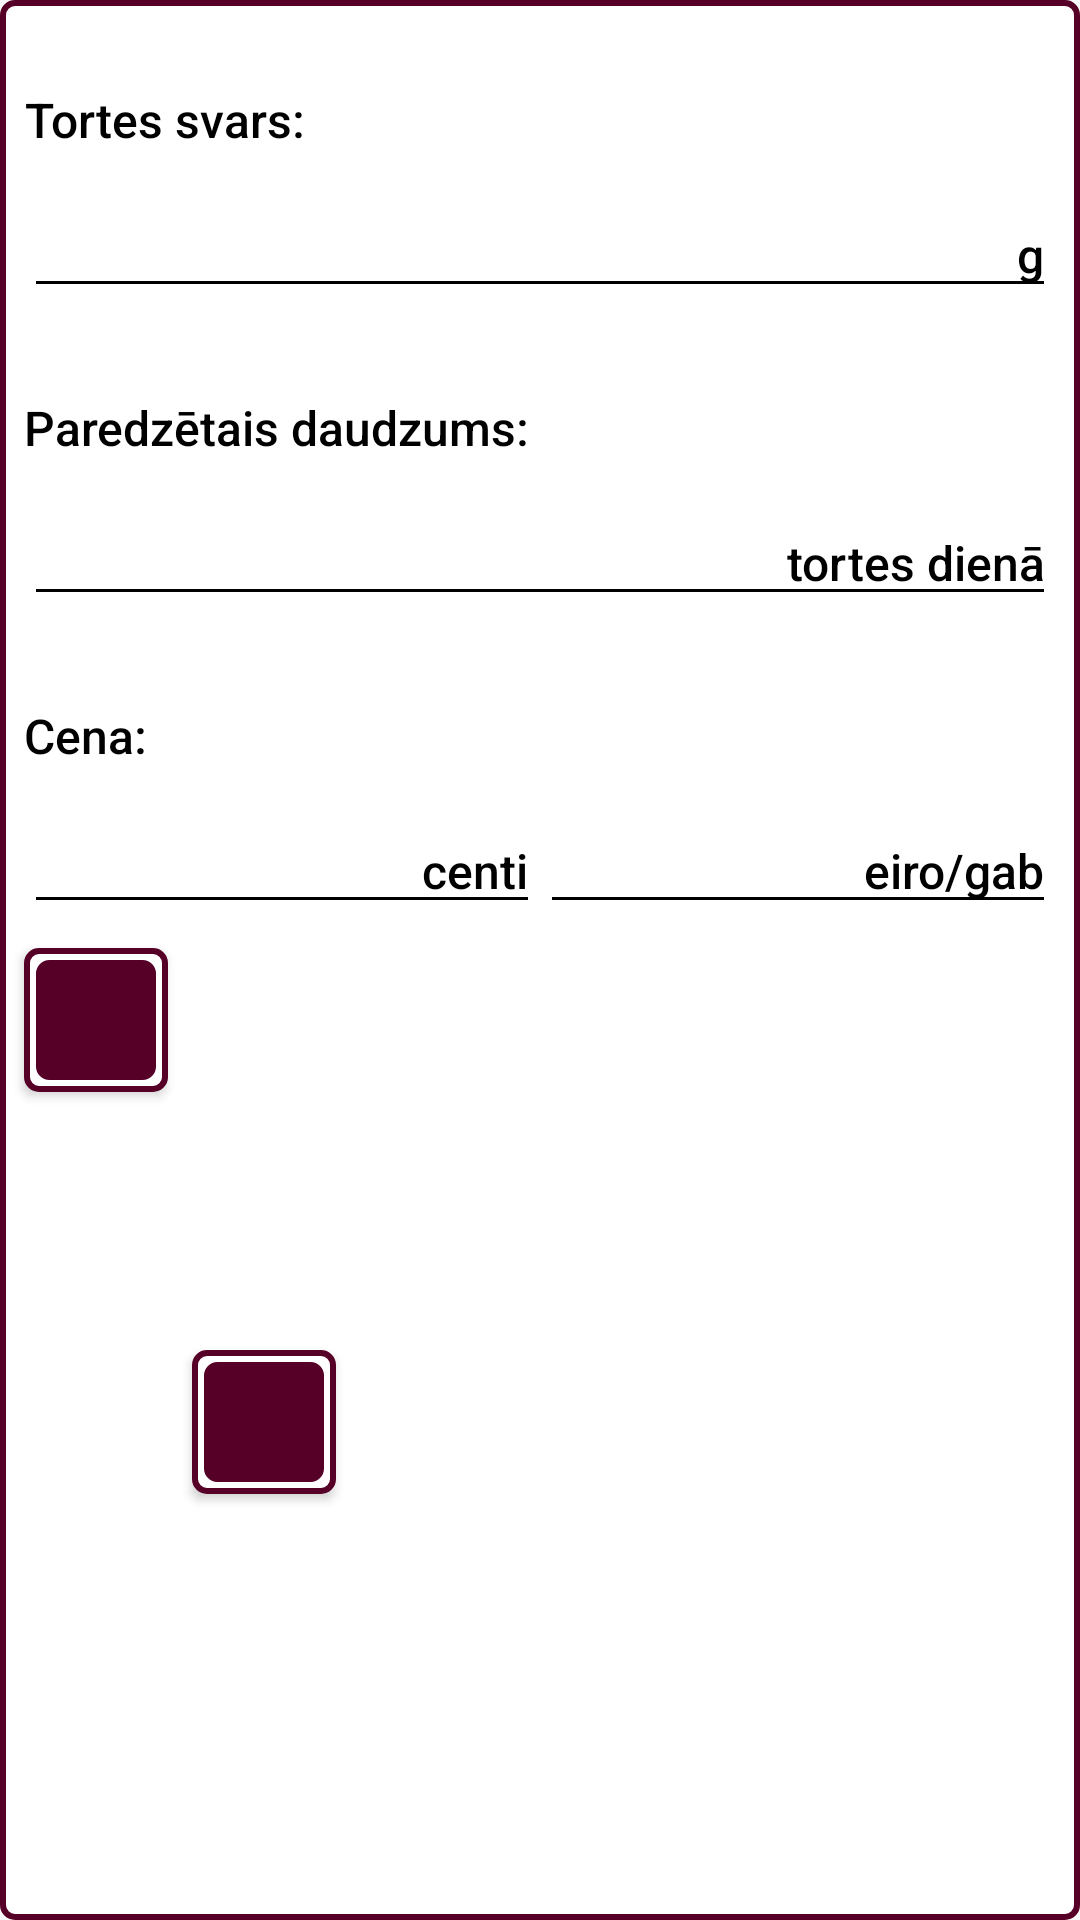

Android layout source for this screen:
<!-- AndroidManifest.xml: application theme Theme.ROMABakery -->
<!-- res/layout/cake_weight_row.xml -->
<?xml version="1.0" encoding="utf-8"?>
<layout xmlns:android="http://schemas.android.com/apk/res/android"
    xmlns:app="http://schemas.android.com/apk/res-auto"
    xmlns:tools="http://schemas.android.com/tools">

    <androidx.constraintlayout.widget.ConstraintLayout
        android:layout_width="match_parent"
        android:layout_height="wrap_content"
        android:layout_margin="4dp"
        android:background="@drawable/row_bg"
        android:padding="0dp">


        <TextView
            android:id="@+id/weight_tv"
            style="@style/Add_Item_Text_View_Style"
            android:text="Tortes svars: "
            app:layout_constraintLeft_toLeftOf="parent"
            app:layout_constraintTop_toTopOf="parent" />

        <EditText
            android:id="@+id/weight_et"
            style="@style/Add_Item_Edit_Text_Style"
            android:text="  g"
            android:textAlignment="viewEnd"
            app:layout_constraintLeft_toLeftOf="parent"
            app:layout_constraintRight_toRightOf="parent"
            app:layout_constraintTop_toBottomOf="@id/weight_tv" />

        <TextView
            android:id="@+id/max_tv"
            style="@style/Add_Item_Text_View_Style"
            android:text="Paredzētais daudzums: "
            app:layout_constraintLeft_toLeftOf="parent"
            app:layout_constraintTop_toBottomOf="@id/weight_et" />

        <EditText
            android:id="@+id/max_et"
            style="@style/Add_Item_Edit_Text_Style"
            android:text="  tortes dienā"
            android:textAlignment="viewEnd"
            app:layout_constraintLeft_toLeftOf="parent"
            app:layout_constraintRight_toRightOf="parent"
            app:layout_constraintTop_toBottomOf="@id/max_tv" />

        <TextView
            android:id="@+id/cost_tv"
            style="@style/Add_Item_Text_View_Style"
            android:text="Cena: "
            app:layout_constraintLeft_toLeftOf="parent"
            app:layout_constraintTop_toBottomOf="@id/max_et" />

        <LinearLayout
            android:id="@+id/cost_et"
            android:layout_width="match_parent"
            android:layout_height="wrap_content"
            android:orientation="horizontal"
            app:layout_constraintLeft_toLeftOf="parent"
            app:layout_constraintRight_toRightOf="parent"
            app:layout_constraintTop_toBottomOf="@id/cost_tv">

            <EditText
                android:id="@+id/centi_et"
                style="@style/Add_Item_Edit_Text_Style"
                android:layout_marginRight="0dp"
                android:layout_weight="1"
                android:text="  centi"
                android:textAlignment="viewEnd" />

            <EditText
                android:id="@+id/eiro_et"
                style="@style/Add_Item_Edit_Text_Style"
                android:layout_marginLeft="0dp"
                android:layout_weight="1"
                android:text="  eiro/gab"
                android:textAlignment="viewEnd" />
        </LinearLayout>

        <Button
            android:id="@+id/add_weight"
            style="@style/Button_Style"
            android:layout_width="48dp"
            android:drawableLeft="@drawable/icon_remove_32"
            app:layout_constraintTop_toBottomOf="@id/cost_et"
            app:layout_constraintLeft_toLeftOf="parent" />

        <Button
            android:id="@+id/remove_weight"
            style="@style/Button_Style"
            android:layout_width="48dp"
            android:drawableLeft="@drawable/ic0n_add_32"
            app:layout_constraintTop_toBottomOf="@id/cost_et"
            app:layout_constraintBottom_toBottomOf="parent"
            app:layout_constraintLeft_toRightOf="@id/add_weight" />


        
        
        
        
        
        
        
        
        

        
        
        
        
        
        
        
        
        

        
        
        
        
        
        
        
        
        


    </androidx.constraintlayout.widget.ConstraintLayout>
</layout>
<!-- resources referenced by this layout -->
<resources>
  <!-- drawable row_bg (drawable) -->
  <?xml version="1.0" encoding="utf-8"?>
  <shape xmlns:android="http://schemas.android.com/apk/res/android"
      android:shape="rectangle">
      <solid android:color="@color/white"/>
      <stroke android:color="@color/pink_900_dark" android:width="2dp"/>
      <corners android:radius="4dp" />
  </shape>
  <style name="Add_Item_Edit_Text_Style" parent="Theme.ROMABakery">
          <item name="android:fontFamily">sans-serif-medium</item>
          <item name="android:textColor">@color/black</item>
          <item name="android:layout_marginLeft">8dp</item>
          <item name="android:layout_marginRight">8dp</item>
          <item name="android:layout_height">wrap_content</item>
          <item name="minHeight">48dp</item>
          <item name="android:layout_width">match_parent</item>
          <item name="android:textSize">16sp</item>
          <item name="backgroundTint">@color/black</item>
          <item name="android:cursorVisible">true</item>
          <item name="android:textCursorDrawable">@color/black</item>
          <item name="android:lineSpacingExtra">24dp</item>
      </style>
  <style name="Add_Item_Text_View_Style" parent="Theme.ROMABakery">
          <item name="android:fontFamily">sans-serif-medium</item>
          <item name="android:textColor">@color/black</item>
          <item name="android:layout_marginLeft">8dp</item>
          <item name="android:layout_marginTop">16dp</item>
          <item name="android:layout_height">48dp</item>
          <item name="android:layout_width">wrap_content</item>
          <item name="android:gravity">center</item>
          <item name="android:textSize">16sp</item>
      </style>
  <style name="Button_Style" parent="Theme.ROMABakery">
          <item name="android:textAllCaps">true</item>
          <item name="android:textColor">@color/white</item>
          <item name="android:padding">8dp</item>
          <item name="android:layout_height">48dp</item>
          <item name="android:textSize">14sp</item>
          <item name="android:background">@drawable/double_icon_button_bg</item>
          <item name="android:fontFamily">sans-serif-black</item>
          <item name="android:layout_margin">8dp</item>
      </style>
  <style name="Row_Text_Style" parent="Theme.ROMABakery">
          <item name="android:fontFamily">sans-serif-medium</item>
          <item name="android:textColor">@color/black</item>
          <item name="android:layout_marginLeft">8dp</item>
          <item name="android:gravity">center</item>
          <item name="android:textSize">16sp</item>
          <item name="android:background">@color/white</item>
      </style>
  <style name="Theme.ROMABakery" parent="Theme.AppCompat.DayNight.DarkActionBar">
          <item name="colorPrimary">@color/pink_900_dark</item>
          <item name="colorPrimaryVariant">@color/pink_900</item>
          <item name="colorOnPrimary">@color/white</item>
          <item name="android:statusBarColor" tools:targetApi="l">@color/black</item>
          <item name="colorAccent">@color/pink_900_dark</item>
      </style>
  <color name="white">#FFFFFFFF</color>
  <color name="pink_900_dark">#560027</color>
  <color name="black">#FF000000</color>
  <color name="pink_900">#880e4f</color>
</resources>
